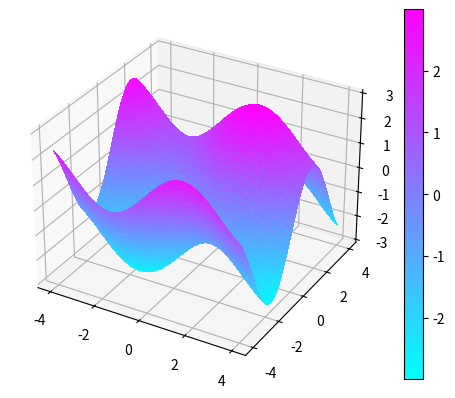
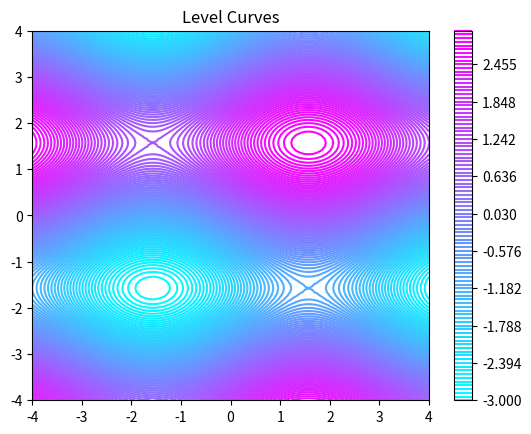

The matplotlib source for these figures, in order:
# -*- coding: utf-8 -*-
"""Designing_Maps.ipynb

Automatically generated by Colaboratory.

Original file is located at
    https://colab.research.google.com/<link-removed>
"""

# Libraries
from matplotlib import cm # Handles colors
import matplotlib.pyplot as plt # Library for graphs
import numpy as np # Library for vectors and math utilities

"""## 3 Dimensions Graph"""

fig, ax = plt.subplots(subplot_kw={"projection": "3d"})


res = 100

X = np.linspace(-4, 4, res)
Y = np.linspace(-4, 4, res)

X, Y = np.meshgrid(X, Y)

Z = np.sin(X) + 2*np.sin(Y) 

# Plot the surface
surf = ax.plot_surface(X, Y, Z, cmap=cm.cool,
                       linewidth=0, antialiased=False)

fig.colorbar(surf)

"""## Level Curves"""

fig2,ax2 = plt.subplots()
level_map = np.linspace(np.min(Z), np.max(Z),res) 
cp = ax2.contour(X, Y, Z, levels=level_map,cmap=cm.cool)
fig2.colorbar(cp)
ax2.set_title('Level Curves')
plt.show()